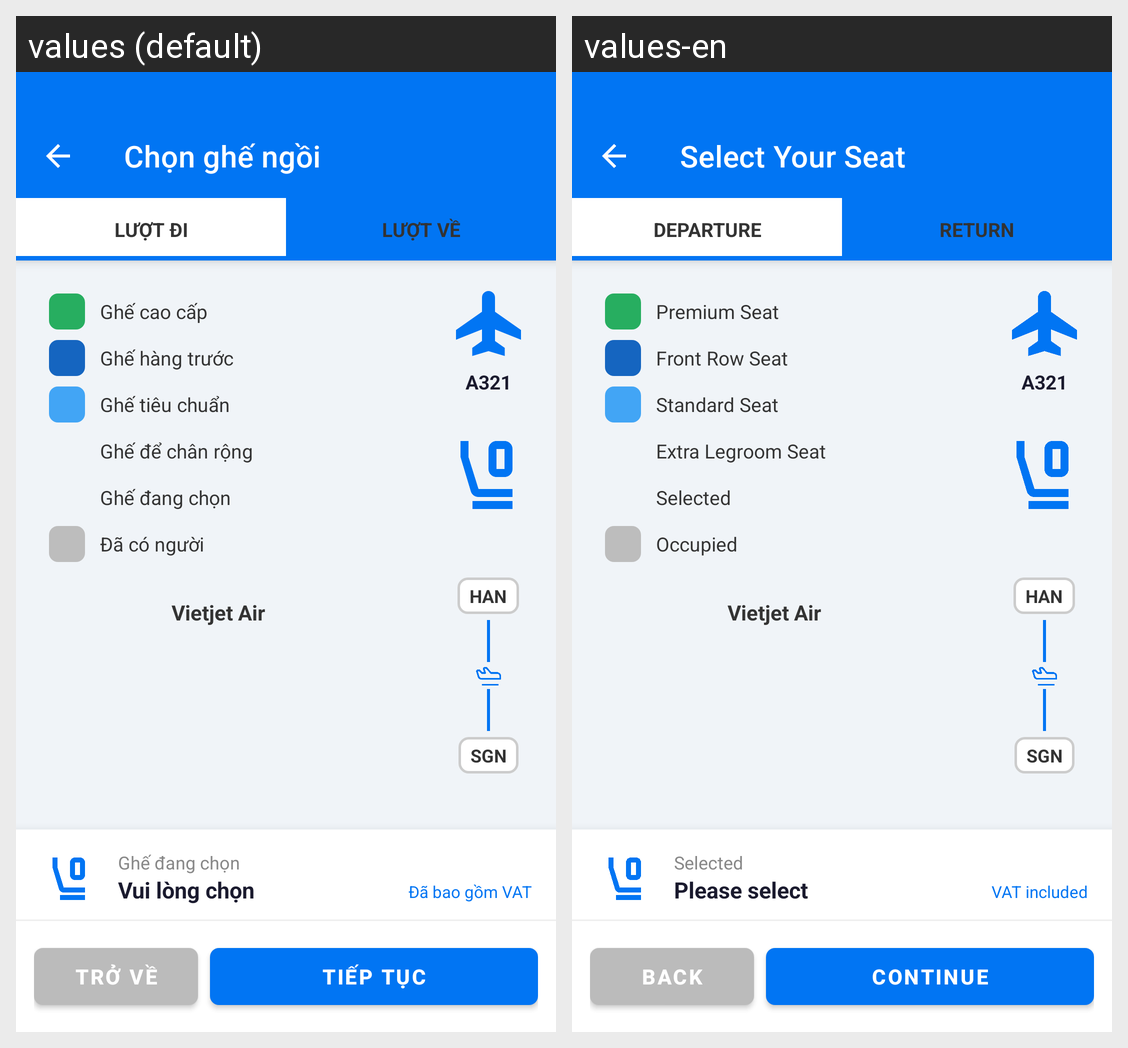

Here is an Android app screen in its default locale and in the app's own translations. Write out the translated-string differences for the strings that appear on this screen.
Android screen res/layout/activity_seat_selection.xml rendered under 2 locales, left to right: values (default), values-en. Device: Nexus 5 (rendered at 1080×1920; each locale shown at half size, 540×960, under a caption strip naming it); theme Theme.FlightBookingApp.
Strings drawn on this screen, with the default value and each locale's value (text and hints the layout hard-codes, and strings that could not be matched under every locale, appear in the picture but are not listed):

seat_selection_title
  values: Chọn ghế ngồi
  values-en: Select Your Seat

tab_seat_depart
  values: LƯỢT ĐI
  values-en: DEPARTURE

tab_seat_return
  values: LƯỢT VỀ
  values-en: RETURN

legend_seat_premium
  values: Ghế cao cấp
  values-en: Premium Seat

legend_seat_front
  values: Ghế hàng trước
  values-en: Front Row Seat

legend_seat_standard
  values: Ghế tiêu chuẩn
  values-en: Standard Seat

legend_seat_exit_row
  values: Ghế để chân rộng
  values-en: Extra Legroom Seat

legend_seat_selecting
  values: Ghế đang chọn
  values-en: Selected

legend_seat_booked
  values: Đã có người
  values-en: Occupied

text_please_select_seat
  values: Vui lòng chọn
  values-en: Please select

text_vat_included
  values: Đã bao gồm VAT
  values-en: VAT included

btn_back
  values: TRỞ VỀ
  values-en: BACK

btn_continue
  values: TIẾP TỤC
  values-en: CONTINUE
